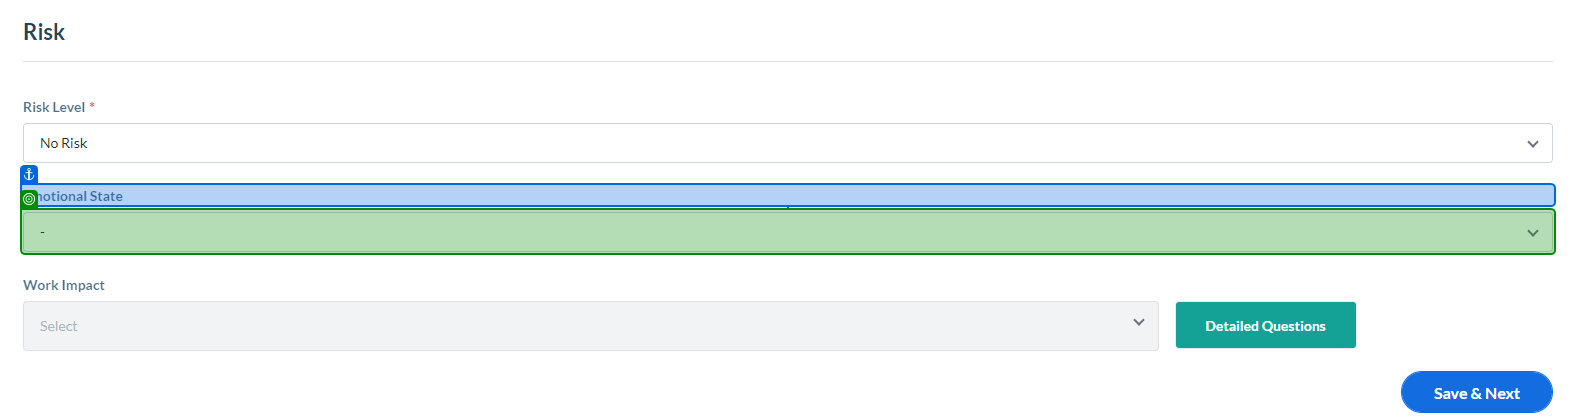
Task: Automated testing robot for iConnect
Workflow: iConnect_Main_Flow

Step 1: select "Stable" in 'Emotional State'

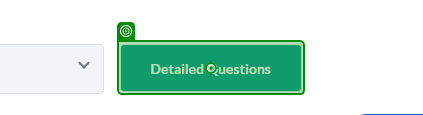
Step 2: click on 'Detailed Questions'

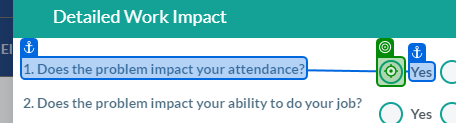
Step 3: click on 'unchecked'

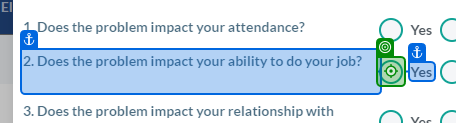
Step 4: click on 'unchecked'

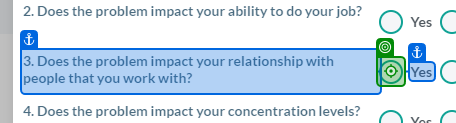
Step 5: click on 'unchecked'

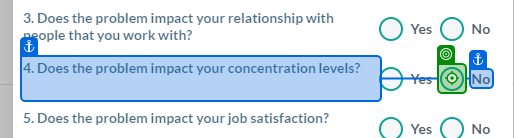
Step 6: click on 'unchecked'

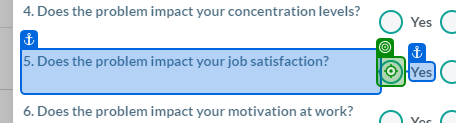
Step 7: click on 'unchecked'

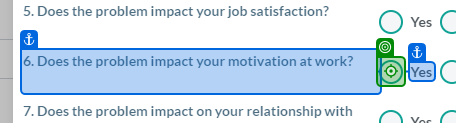
Step 8: click on 'unchecked'

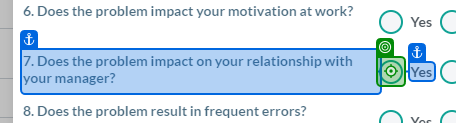
Step 9: click on 'unchecked'

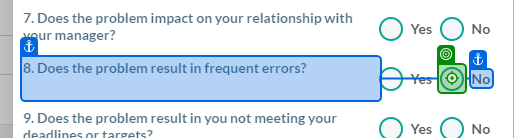
Step 10: click on 'unchecked'

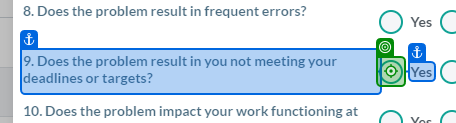
Step 11: click on 'unchecked'

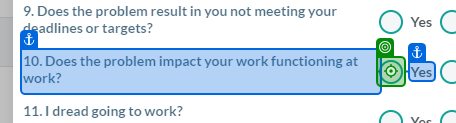
Step 12: click on 'unchecked'

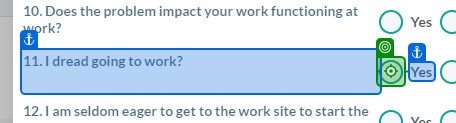
Step 13: click on 'unchecked'

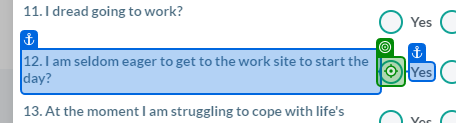
Step 14: click on 'unchecked'

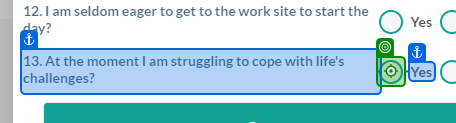
Step 15: click on 'unchecked'

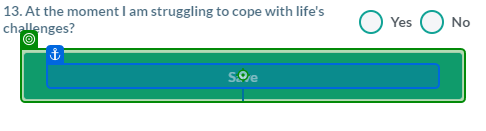
Step 16: click on 'Save'

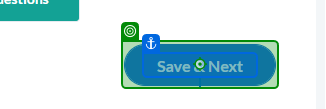
Step 17: click on 'Save & Next'